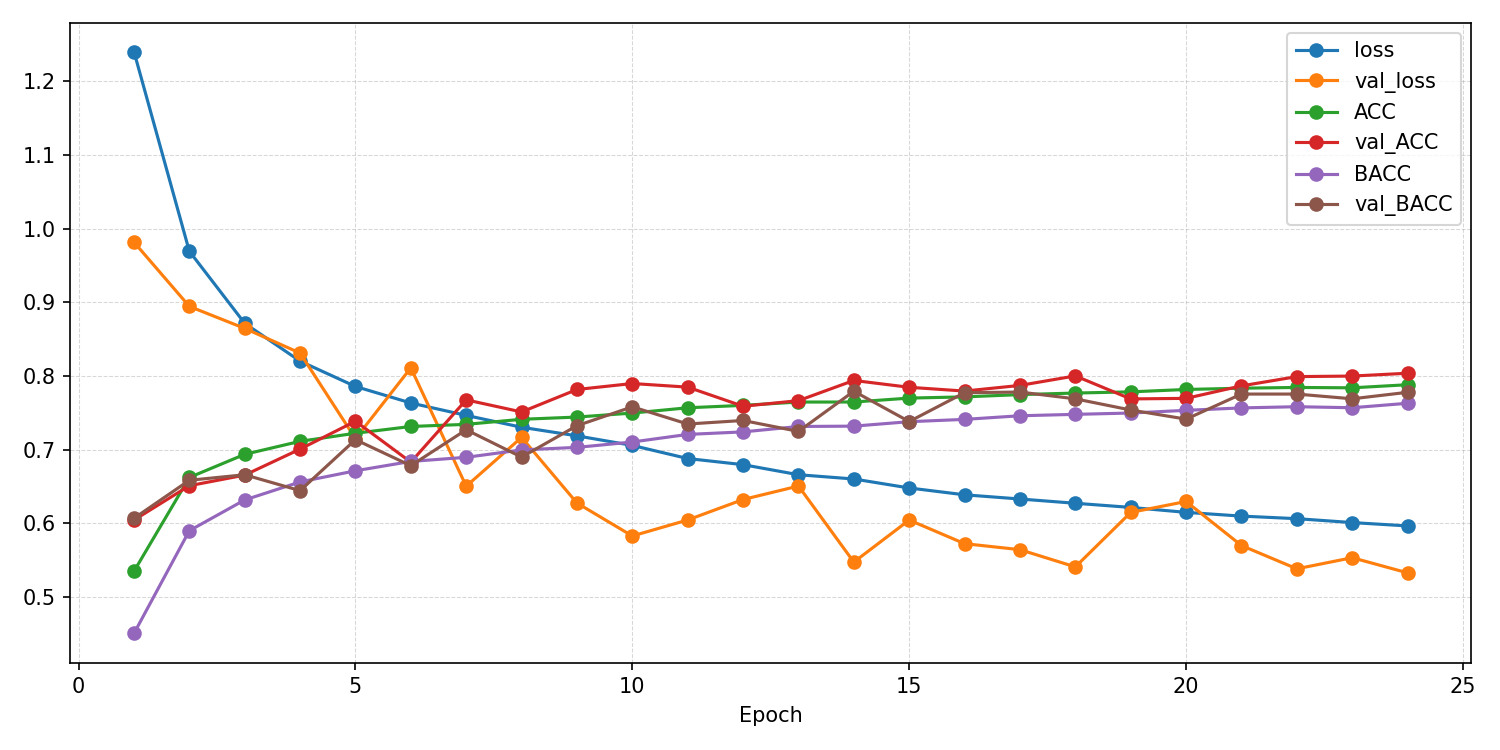

The data file committed next to this chart (first rows):
epoch, ACC, AUROC, BACC, F1_macro, F1_weighted, KAPPA, loss, test_ACC, test_AUROC, test_BACC, test_F1_macro, test_F1_weighted, test_KAPPA, test_confusion_matrix, test_loss, val_ACC, val_AUROC, val_BACC, val_F1_macro, val_F1_weighted, val_KAPPA, val_confusion_matrix, val_loss
1, 0.5346, 0.7948, 0.4502, 0.4491, 0.5339, 0.3589, 1.24, , , , , , , , , 0.6042, 0.8668, 0.6065, 0.5723, 0.6172, 0.4861, [[1828  200   83  155  287]? [  51  338 …, 0.9816
2, 0.662, 0.8768, 0.5897, 0.5748, 0.6652, 0.5408, 0.9692, , , , , , , , , 0.6508, 0.8877, 0.6582, 0.6159, 0.6581, 0.5483, [[1999  119   53   77  305]? [ 102  286 …, 0.8943
3, 0.6934, 0.8981, 0.6315, 0.6143, 0.6968, 0.5844, 0.8714, , , , , , , , , 0.6652, 0.8987, 0.6657, 0.6184, 0.6721, 0.5636, [[2029  142   71   89  222]? [  89  332 …, 0.8645
4, 0.7111, 0.9085, 0.656, 0.637, 0.7154, 0.609, 0.82, , , , , , , , , 0.7005, 0.9077, 0.6441, 0.6334, 0.6916, 0.5882, [[1914  214  171   53  201]? [  23  306 …, 0.8309
5, 0.7221, 0.9158, 0.6711, 0.6513, 0.7271, 0.6243, 0.7856, , , , , , , , , 0.7384, 0.9228, 0.7134, 0.6916, 0.7435, 0.6535, [[2050  169   36   12  286]? [  51  346 …, 0.7147
6, 0.7313, 0.9211, 0.6838, 0.6633, 0.7368, 0.637, 0.7632, , , , , , , , , 0.6828, 0.9201, 0.6781, 0.635, 0.6945, 0.5849, [[1968  245   66   97  177]? [  29  429 …, 0.8109
7, 0.7341, 0.9242, 0.6894, 0.6673, 0.7403, 0.6414, 0.7463, , , , , , , , , 0.7674, 0.9386, 0.7268, 0.7049, 0.7649, 0.6893, [[2069  143   28    5  308]? [  60  294 …, 0.6501
8, 0.741, 0.9278, 0.6995, 0.6763, 0.7471, 0.6508, 0.7302, , , , , , , , , 0.751, 0.9352, 0.6897, 0.6817, 0.7405, 0.6584, [[2012  176   92   27  246]? [  35  259 …, 0.7165
9, 0.744, 0.93, 0.7029, 0.6804, 0.7509, 0.6551, 0.7185, , , , , , , , , 0.7815, 0.9449, 0.7323, 0.7236, 0.7792, 0.7047, [[2045  197   35    8  268]? [  42  368 …, 0.6273
10, 0.7495, 0.9325, 0.7102, 0.6871, 0.7563, 0.6625, 0.7056, , , , , , , , , 0.7896, 0.9481, 0.7579, 0.7416, 0.7935, 0.7191, [[2161  174   23   10  185]? [  61  505 …, 0.5826
11, 0.7567, 0.9357, 0.7205, 0.6968, 0.7635, 0.6723, 0.6877, , , , , , , , , 0.7847, 0.9469, 0.7346, 0.7322, 0.7867, 0.71, [[2043  228   22    4  256]? [  41  426 …, 0.6043
12, 0.7599, 0.9372, 0.7239, 0.7005, 0.7666, 0.6765, 0.6794, , , , , , , , , 0.7588, 0.9452, 0.7394, 0.7136, 0.7658, 0.6801, [[1941  302   30   21  259]? [  12  504 …, 0.6321
13, 0.7644, 0.9397, 0.7313, 0.7068, 0.7713, 0.6828, 0.6658, , , , , , , , , 0.7663, 0.9429, 0.7245, 0.7095, 0.7659, 0.685, [[2057  242   44   11  199]? [  30  394 …, 0.6504
14, 0.7645, 0.9404, 0.7317, 0.7076, 0.7717, 0.683, 0.66, , , , , , , , , 0.7938, 0.9548, 0.7791, 0.7525, 0.8, 0.7274, [[2159  189    8    5  192]? [  42  564 …, 0.5471
15, 0.7698, 0.9427, 0.7378, 0.7133, 0.7768, 0.6901, 0.6478, , , , , , , , , 0.7845, 0.9497, 0.738, 0.7255, 0.7811, 0.7086, [[2108  185   20    9  231]? [  32  373 …, 0.6042
16, 0.7715, 0.944, 0.7409, 0.7162, 0.7783, 0.6924, 0.6385, , , , , , , , , 0.7794, 0.9532, 0.7771, 0.7403, 0.7859, 0.7108, [[2267  139    7    5  135]? [ 122  585 …, 0.5722
17, 0.7745, 0.9451, 0.7458, 0.7205, 0.7814, 0.6966, 0.6328, , , , , , , , , 0.787, 0.9563, 0.778, 0.7398, 0.7899, 0.7196, [[2302  113   11    9  118]? [ 125  504 …, 0.564
18, 0.7767, 0.9459, 0.7477, 0.7231, 0.7835, 0.6994, 0.627, , , , , , , , , 0.7999, 0.957, 0.7688, 0.7564, 0.8053, 0.7324, [[2209  200   12    4  128]? [  62  626 …, 0.5406
19, 0.7783, 0.947, 0.7495, 0.7246, 0.7851, 0.7016, 0.6214, , , , , , , , , 0.7687, 0.9524, 0.7536, 0.7195, 0.7736, 0.694, [[2224  178   13   11  127]? [  59  490 …, 0.6146
20, 0.7815, 0.948, 0.7532, 0.7287, 0.7882, 0.7058, 0.6147, , , , , , , , , 0.7694, 0.9513, 0.7412, 0.7113, 0.7685, 0.6922, [[2155  183   18   13  184]? [  42  373 …, 0.6294
21, 0.7833, 0.9487, 0.7565, 0.7318, 0.7902, 0.7083, 0.6096, , , , , , , , , 0.7864, 0.9566, 0.7753, 0.7383, 0.7892, 0.7182, [[2290  125    9    4  125]? [  89  490 …, 0.5696
22, 0.7843, 0.9493, 0.7581, 0.733, 0.7912, 0.7097, 0.6061, , , , , , , , , 0.799, 0.9576, 0.7753, 0.7578, 0.805, 0.732, [[2161  222    9    4  157]? [  41  619 …, 0.538
23, 0.7838, 0.9501, 0.7567, 0.7321, 0.7906, 0.709, 0.6008, , , , , , , , , 0.7997, 0.9571, 0.7688, 0.7466, 0.7992, 0.7328, [[2208  147   14    4  180]? [  65  427 …, 0.5531
24, 0.788, 0.951, 0.7628, 0.7378, 0.7949, 0.7147, 0.5962, 0.7266, 0.9369, 0.7329, 0.5987, 0.753, 0.6267, [[2246  326    4    3   89]? [  44  292 …, 0.6363, 0.8036, 0.9582, 0.7777, 0.7562, 0.8061, 0.7383, [[2238  145   11    6  153]? [  65  508 …, 0.5325
